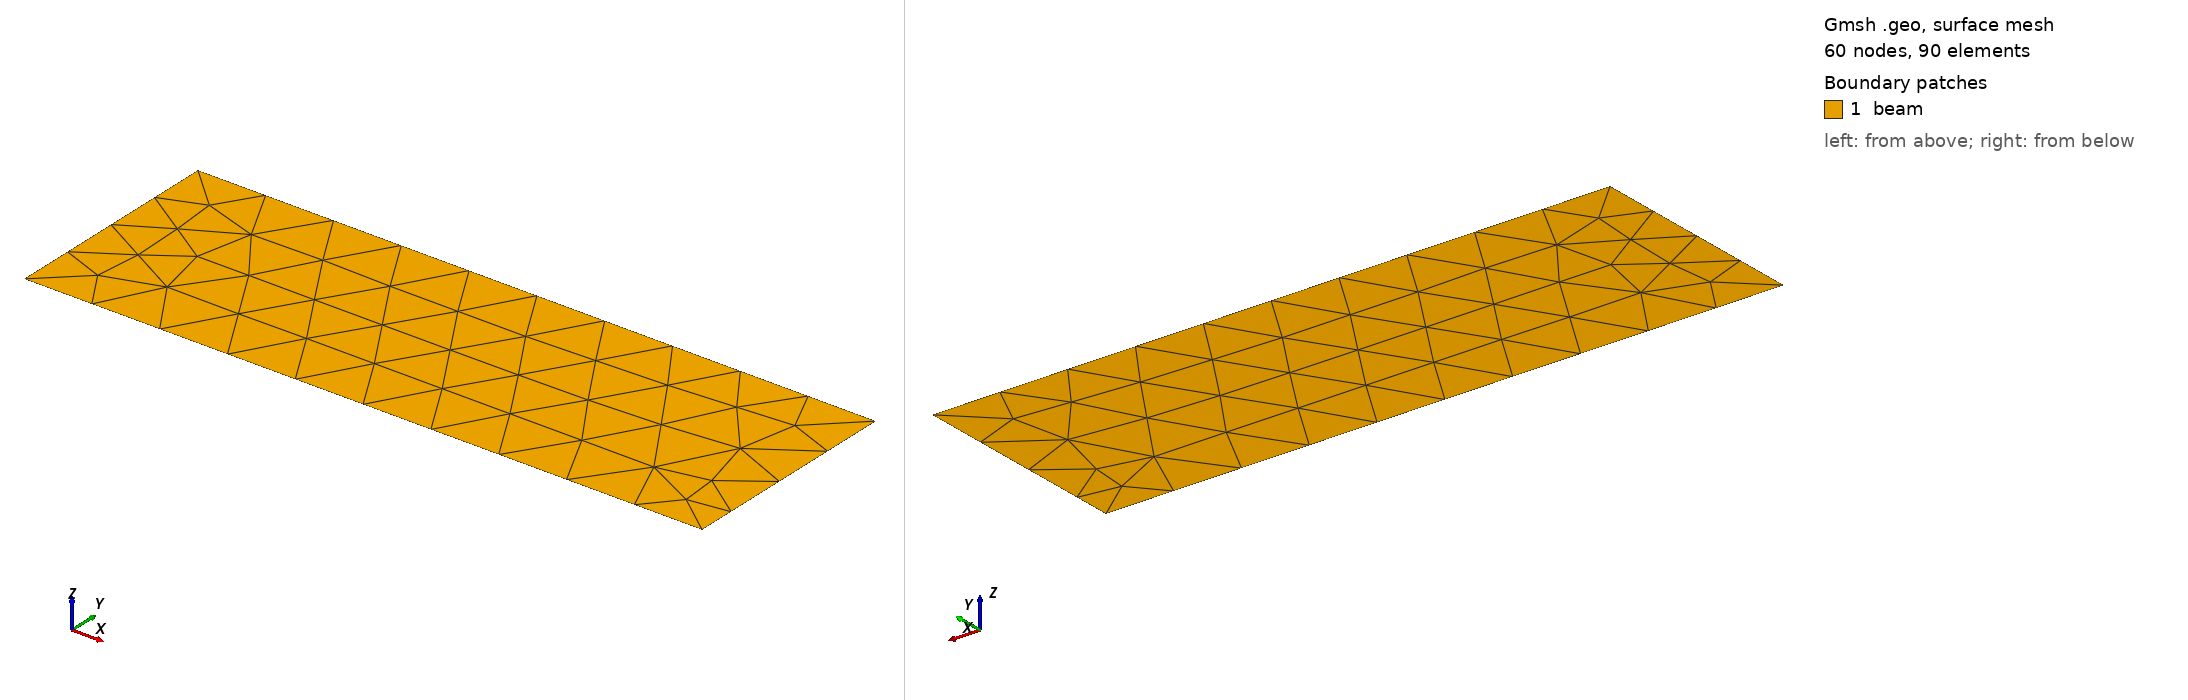

Gmsh geometry script, surface-meshed: 60 nodes, 90 surface elements. Boundary patches (legend numbers): 1 beam. Left view from above one corner, right view from below the opposite corner. Legend entries are the model's physical surfaces. The drawing asked Gmsh for element sizes between 1% and 20% of the model's largest extent; the script's own settings can give other sizes.

=== 1_to_3_mesh.geo (drawn) ===
Point(1) = {0,  0, 0, 0.1};
Point(2) = {1, 0, 0, 0.1};
Point(3) = {1, 1/18, 0, 0.1};
Point(4) = {1,  1/3, 0, 0.1};
Point(5) = {0,  1/3, 0, 0.1};

Line(1) = {1, 2};
Line(2) = {2, 3};
Line(3) = {3, 4};
Line(4) = {4, 5};
Line(5) = {5, 1};

Curve Loop(6) = {1, 2, 3, 4, 5};

Plane Surface(1) = {6};

Physical Curve("left", 7) = {5};
Physical Curve("rightcorner", 8) = {2};
Physical Surface("beam", 2) = {1};
